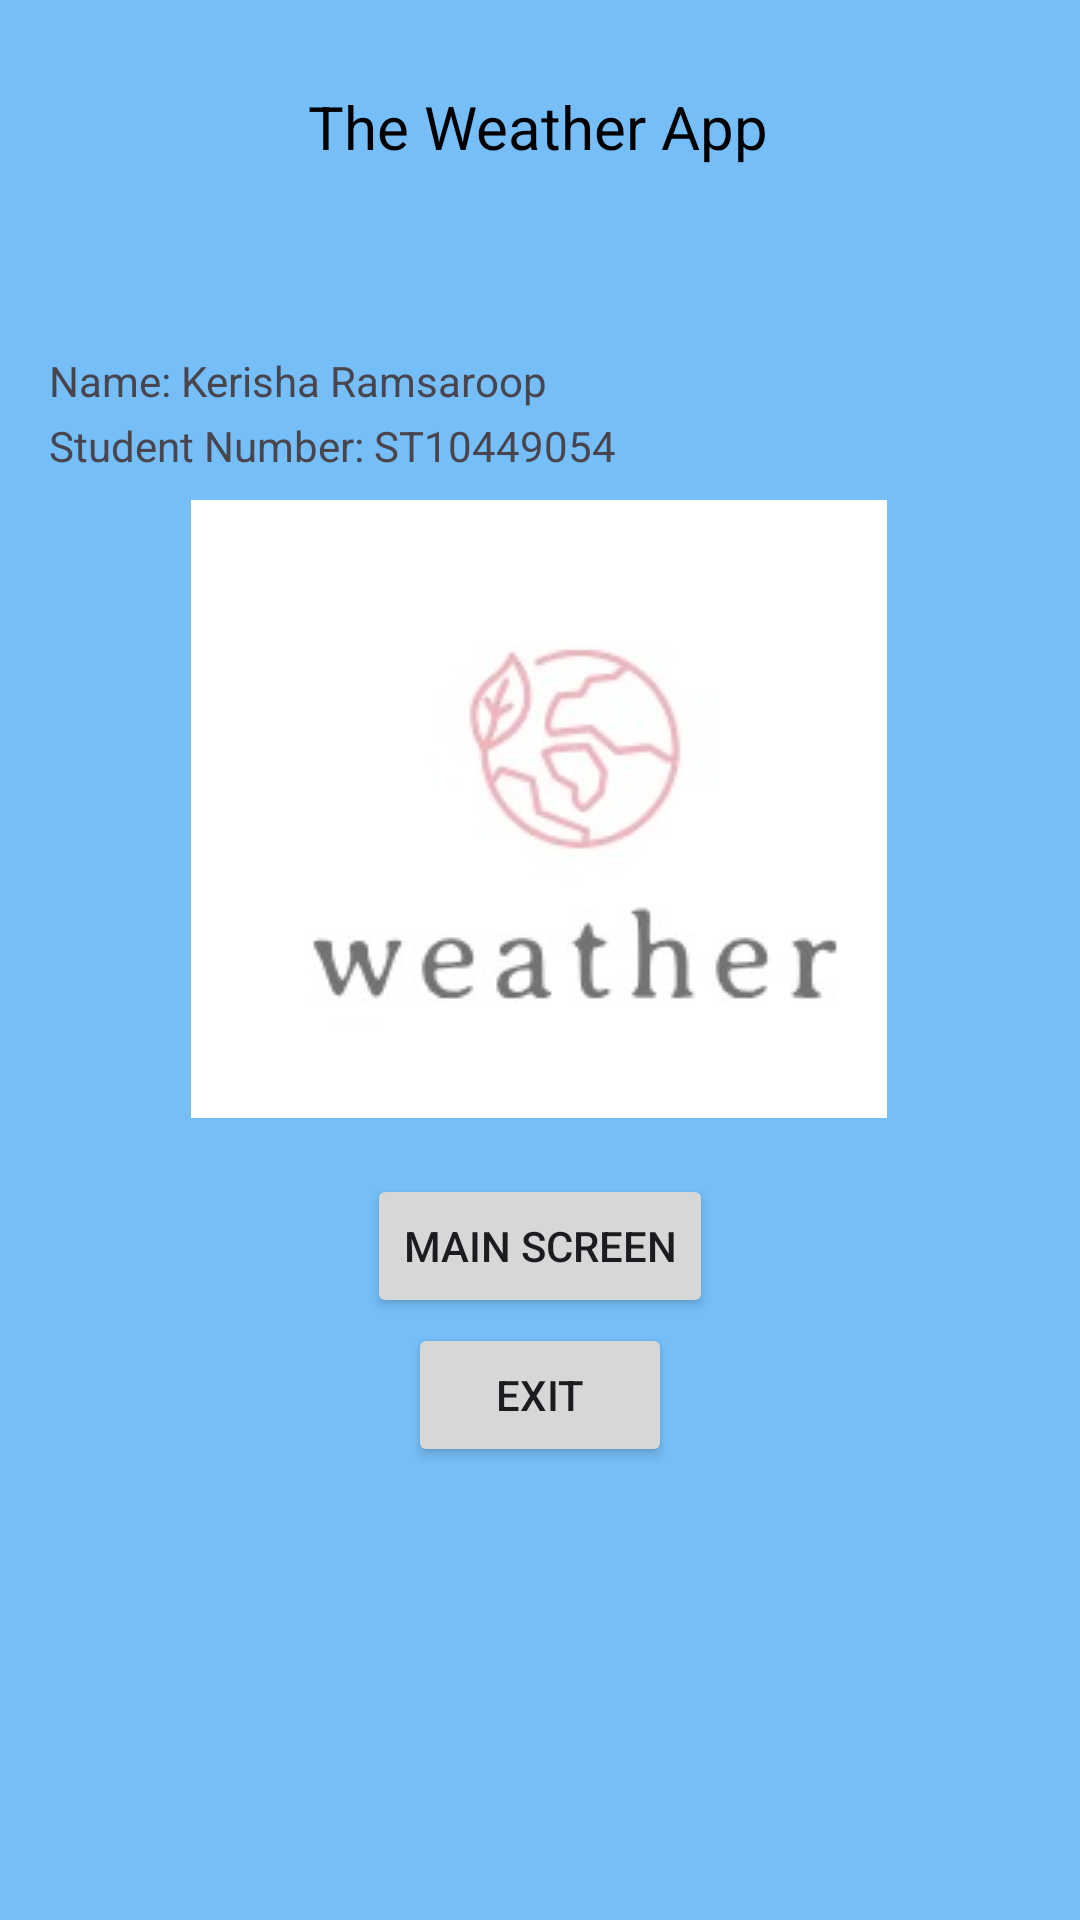

Produce the Android XML layout that renders to this screen, including the resource entries it uses.
<!-- AndroidManifest.xml: application theme Theme.ST10449054_IMAD5112_Practicum -->
<!-- res/layout/activity_splash_screen.xml -->
<?xml version="1.0" encoding="utf-8"?>
<androidx.constraintlayout.widget.ConstraintLayout xmlns:android="http://schemas.android.com/apk/res/android"
    xmlns:app="http://schemas.android.com/apk/res-auto"
    xmlns:tools="http://schemas.android.com/tools"
    android:id="@+id/main"
    android:layout_width="match_parent"
    android:layout_height="match_parent"
    android:background="#75BEF8"
    tools:context=".MainActivity">

    <TextView
        android:id="@+id/textHeading"
        android:layout_width="wrap_content"
        android:layout_height="wrap_content"
        android:text="The Weather App"
        android:textColor="@color/black"
        android:textSize="20sp"
        app:layout_constraintBottom_toBottomOf="parent"
        app:layout_constraintEnd_toEndOf="parent"
        app:layout_constraintHorizontal_bias="0.498"
        app:layout_constraintStart_toStartOf="parent"
        app:layout_constraintTop_toTopOf="parent"
        app:layout_constraintVertical_bias="0.047" />

    <TextView
        android:id="@+id/textViewName"
        android:layout_width="wrap_content"
        android:layout_height="wrap_content"
        android:text="Name: Kerisha Ramsaroop"
        app:layout_constraintBottom_toBottomOf="parent"
        app:layout_constraintEnd_toEndOf="parent"
        app:layout_constraintHorizontal_bias="0.084"
        app:layout_constraintStart_toStartOf="parent"
        app:layout_constraintTop_toTopOf="parent"
        app:layout_constraintVertical_bias="0.189" />

    <TextView
        android:id="@+id/textViewStudentNumber"
        android:layout_width="wrap_content"
        android:layout_height="wrap_content"
        android:text="Student Number: ST10449054"
        app:layout_constraintBottom_toBottomOf="parent"
        app:layout_constraintEnd_toEndOf="parent"
        app:layout_constraintHorizontal_bias="0.095"
        app:layout_constraintStart_toStartOf="parent"
        app:layout_constraintTop_toTopOf="parent"
        app:layout_constraintVertical_bias="0.224" />

    <ImageView
        android:id="@+id/imageViewWeather"
        android:layout_width="wrap_content"
        android:layout_height="wrap_content"
        android:src="@drawable/weather"
        app:layout_constraintBottom_toBottomOf="parent"
        app:layout_constraintEnd_toEndOf="parent"
        app:layout_constraintHorizontal_bias="0.497"
        app:layout_constraintStart_toStartOf="parent"
        app:layout_constraintTop_toTopOf="parent"
        app:layout_constraintVertical_bias="0.384" />

    <Button
        android:id="@+id/btnMain"
        android:layout_width="wrap_content"
        android:layout_height="wrap_content"
        android:text="Main Screen"
        app:layout_constraintBottom_toBottomOf="parent"
        app:layout_constraintEnd_toEndOf="parent"
        app:layout_constraintStart_toStartOf="parent"
        app:layout_constraintTop_toTopOf="parent"
        app:layout_constraintVertical_bias="0.661" />

    <Button
        android:id="@+id/btnExit"
        android:layout_width="wrap_content"
        android:layout_height="wrap_content"
        android:text="Exit"
        app:layout_constraintBottom_toBottomOf="parent"
        app:layout_constraintEnd_toEndOf="parent"
        app:layout_constraintStart_toStartOf="parent"
        app:layout_constraintTop_toTopOf="parent"
        app:layout_constraintVertical_bias="0.745" />
</androidx.constraintlayout.widget.ConstraintLayout>
<!-- resources referenced by this layout -->
<resources>
  <!-- drawable weather: jpeg bitmap (drawable, 5631 bytes) -->
  <style name="Theme.ST10449054_IMAD5112_Practicum" parent="Base.Theme.ST10449054_IMAD5112_Practicum" />
  <style name="Base.Theme.ST10449054_IMAD5112_Practicum" parent="Theme.Material3.DayNight.NoActionBar">
          
          
      </style>
  <!-- not gathered from this repository: default colours our renderer supplied (Android Studio template values) -->
  <color name="black">#FF000000</color>
</resources>
